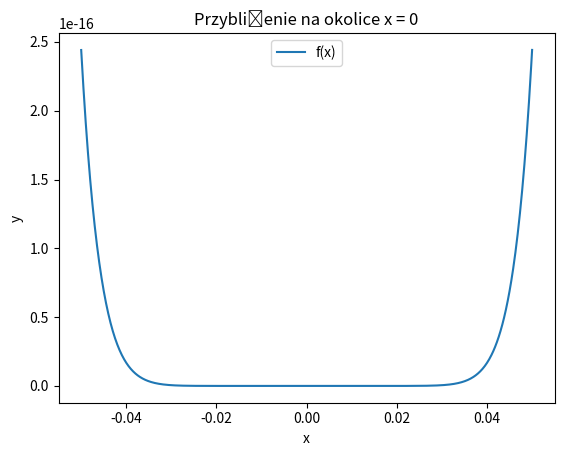

The script that saved this image:
import numpy as np
from matplotlib import pyplot as plt


def f(x):
    return x ** 15 + x ** 12


xaxis = np.linspace(-0.05, 0.05, 1000)
plt.plot(xaxis, f(xaxis), label="f(x)")
plt.xlabel("x")
plt.ylabel("y")
plt.title("Przybliżenie na okolice x = 0")
plt.legend(loc="best")
plt.show()
